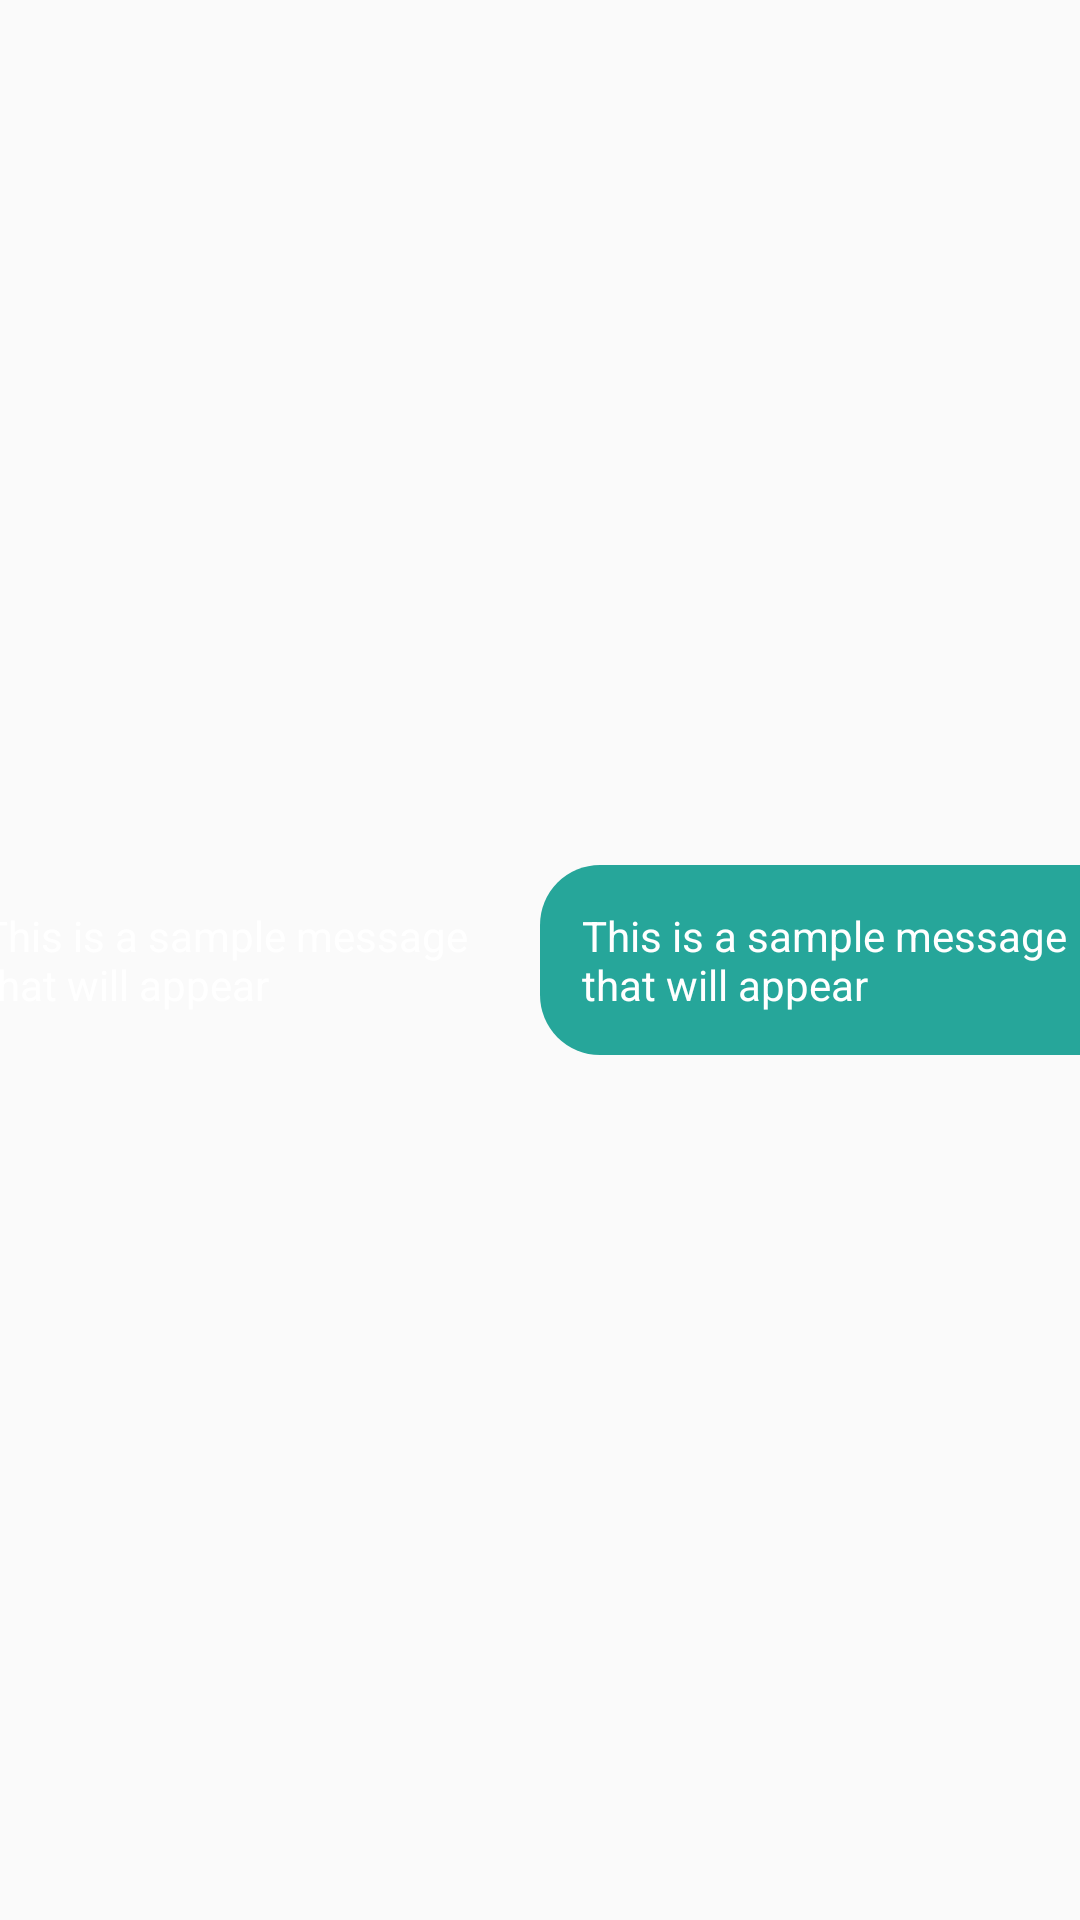

Reconstruct the res/layout file that produces this screen, plus the resources it refers to.
<!-- AndroidManifest.xml: application theme Theme.BotMessages -->
<!-- res/layout/message_item.xml -->
<?xml version="1.0" encoding="utf-8"?>
<androidx.constraintlayout.widget.ConstraintLayout xmlns:android="http://schemas.android.com/apk/res/android"
    xmlns:app="http://schemas.android.com/apk/res-auto"
    android:layout_width="match_parent"
    android:layout_height="wrap_content">


    <TextView
        android:id="@+id/tv_bot_message"
        android:layout_width="200dp"
        android:layout_height="wrap_content"
        android:layout_marginTop="8dp"
        android:layout_marginBottom="8dp"
        android:background="@drawable/receive_round_box"
        android:backgroundTint="#FF7043"
        android:padding="14dp"
        android:text="@string/this_is_a_sample_message_that_will_appear"
        android:textColor="@android:color/white"
        android:textSize="14sp"
        android:visibility="visible"
        app:layout_constraintBottom_toBottomOf="parent"
        app:layout_constraintEnd_toStartOf="@+id/tv_message"
        app:layout_constraintStart_toStartOf="parent"
        app:layout_constraintTop_toTopOf="parent" />

    <TextView
        android:id="@+id/tv_message"
        android:layout_width="200dp"
        android:layout_height="wrap_content"
        android:layout_marginTop="8dp"
        android:layout_marginBottom="8dp"
        android:background="@drawable/send_round_box"
        android:backgroundTint="#26A69A"
        android:padding="14dp"
        android:text="@string/this_is_a_sample_message_that_will_appear"
        android:textColor="@android:color/white"
        android:textSize="14sp"
        app:layout_constraintBottom_toBottomOf="parent"
        app:layout_constraintEnd_toEndOf="parent"
        app:layout_constraintStart_toEndOf="@+id/tv_bot_message"
        app:layout_constraintTop_toTopOf="parent" />

</androidx.constraintlayout.widget.ConstraintLayout>
<!-- resources referenced by this layout -->
<resources>
  <!-- drawable send_round_box (drawable) -->
  <?xml version="1.0" encoding="utf-8"?>
  <shape xmlns:android="http://schemas.android.com/apk/res/android">
  
      <corners
          android:bottomLeftRadius="20dp"
          android:bottomRightRadius="20dp"
          android:topLeftRadius="20dp"
          android:topRightRadius="20dp" />
  </shape>
  <string name="this_is_a_sample_message_that_will_appear">This is a sample message that will appear</string>
  <style name="Theme.BotMessages" parent="Base.Theme.BotMessages" />
  <style name="Base.Theme.BotMessages" parent="Theme.AppCompat.Light.DarkActionBar">
          
          <item name="colorPrimary">@color/colorPrimary</item>
          <item name="colorPrimaryDark">@color/colorPrimaryDark</item>
          <item name="colorAccent">@color/colorAccent</item>
  
          <item name="android:statusBarColor">#fff</item>
          <item name="android:windowLightStatusBar">true</item>
  
          <item name="android:navigationBarColor">#E4E4E4</item>
          <item name="android:windowLightNavigationBar" tools:ignore="NewApi">true</item>
  
          <item name="actionBarStyle">@style/MyActionBar</item>
  
      </style>
  <style name="MyActionBar" parent="@style/Widget.AppCompat.ActionBar.Solid">
          <item name="titleTextStyle">@style/MyTitleTextStyle</item>
      </style>
  <style name="MyTitleTextStyle" parent="@style/TextAppearance.AppCompat.Widget.ActionBar.Title">
          <item name="android:textColor">#000</item>
      </style>
  <!-- not gathered from this repository: default colours our renderer supplied (Android Studio template values) -->
  <color name="colorPrimary">#FF6200EE</color>
  <color name="colorPrimaryDark">#FF3700B3</color>
  <color name="colorAccent">#FF03DAC5</color>
</resources>
